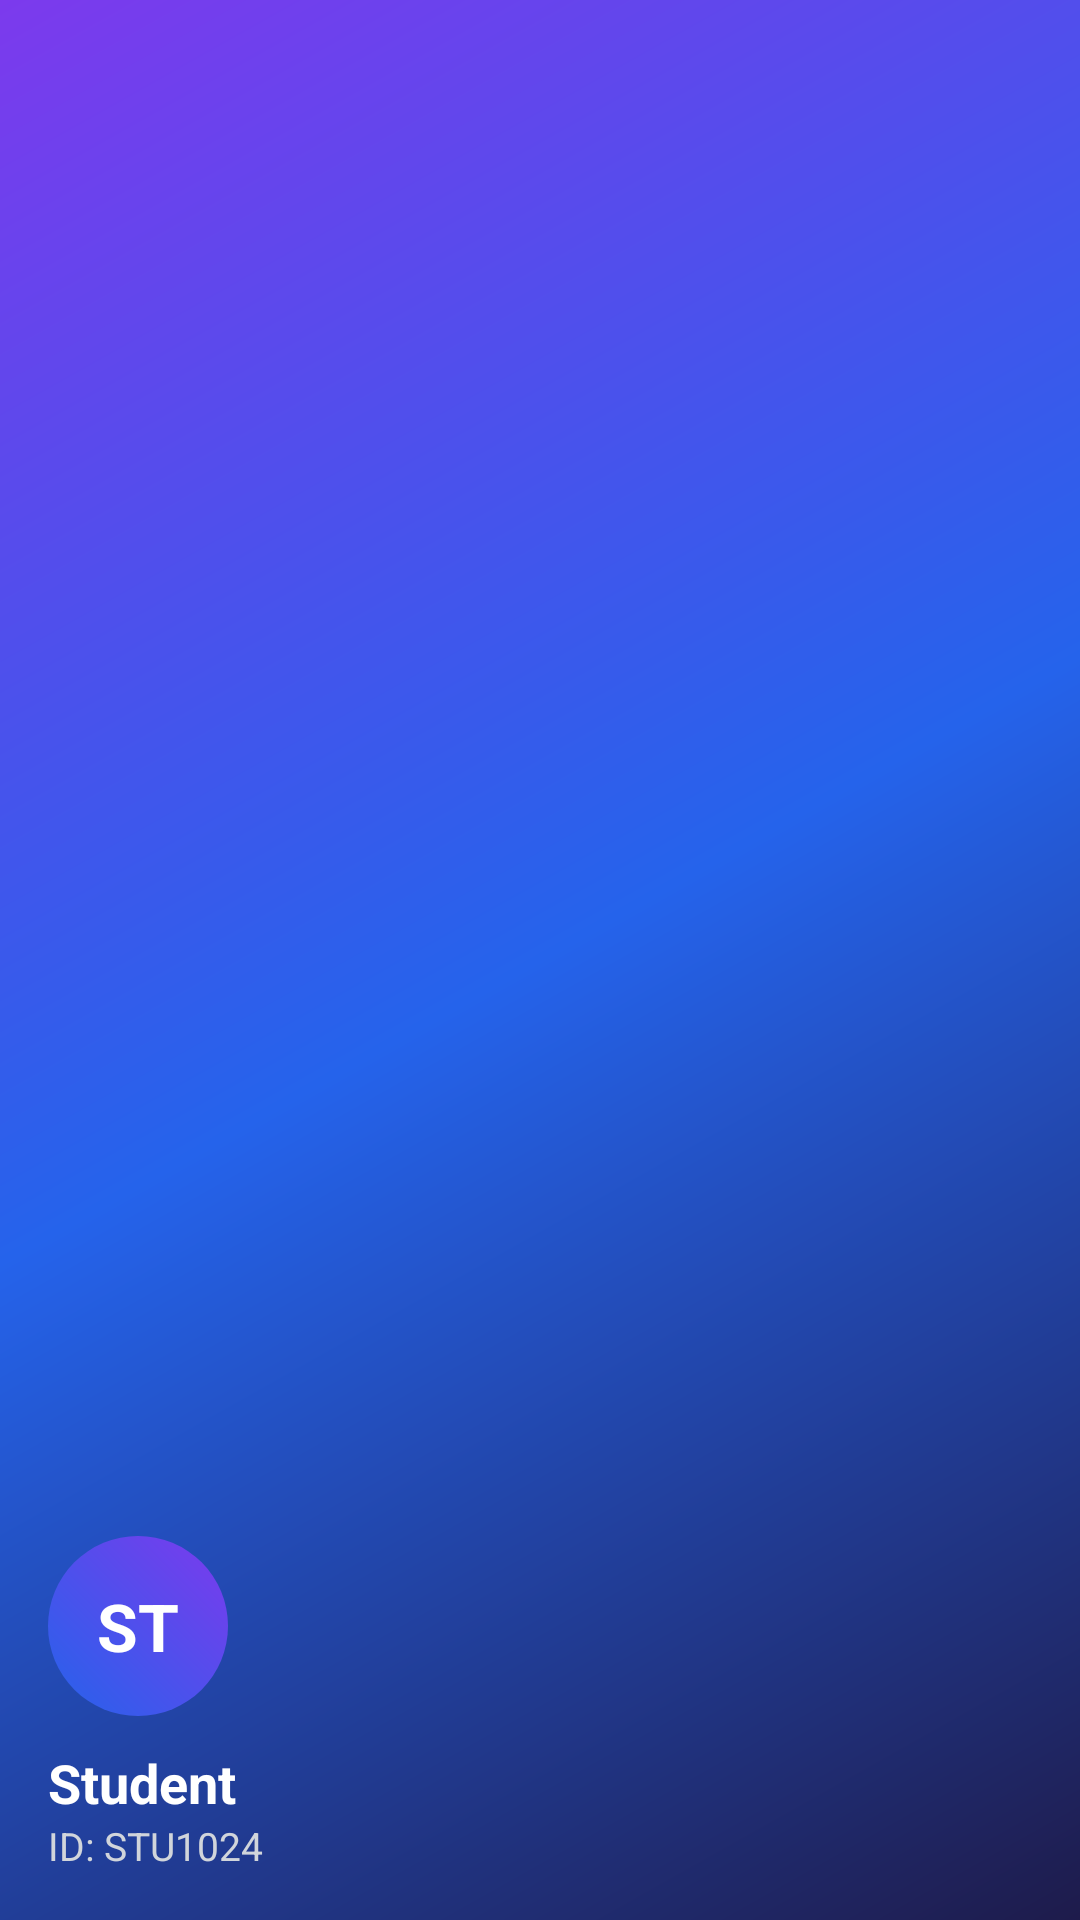

Android layout source for this screen:
<!-- AndroidManifest.xml: application theme Theme.HostelManagement -->
<!-- res/layout/nav_header_main.xml -->
<?xml version="1.0" encoding="utf-8"?>
<LinearLayout xmlns:android="http://schemas.android.com/apk/res/android"
    android:layout_width="match_parent"
    android:layout_height="176dp"
    android:background="@drawable/bg_gradient_header"
    android:gravity="bottom"
    android:orientation="vertical"
    android:padding="16dp"
    android:theme="@style/ThemeOverlay.AppCompat.Dark">

    <FrameLayout
        android:layout_width="60dp"
        android:layout_height="60dp"
        android:background="@drawable/bg_avatar_circle">

        <TextView
            android:id="@+id/tvNavInitials"
            android:layout_width="wrap_content"
            android:layout_height="wrap_content"
            android:layout_gravity="center"
            android:text="ST"
            android:textColor="@color/white"
            android:textSize="22sp"
            android:textStyle="bold" />
    </FrameLayout>

    <TextView
        android:id="@+id/tvNavStudentName"
        android:layout_width="match_parent"
        android:layout_height="wrap_content"
        android:layout_marginTop="10dp"
        android:text="Student"
        android:textAppearance="@style/TextAppearance.AppCompat.Body1"
        android:textColor="@color/white"
        android:textSize="18sp"
        android:textStyle="bold" />

    <TextView
        android:id="@+id/tvNavStudentId"
        android:layout_width="wrap_content"
        android:layout_height="wrap_content"
        android:text="ID: STU1024"
        android:textColor="#D1D5DB"
        android:textSize="13sp" />

</LinearLayout>
<!-- resources referenced by this layout -->
<resources>
  <color name="white">#FFFFFF</color>
  <!-- drawable bg_avatar_circle (drawable) -->
  <?xml version="1.0" encoding="utf-8"?>
  <shape xmlns:android="http://schemas.android.com/apk/res/android"
      android:shape="oval">
      <gradient
          android:angle="45"
          android:startColor="@color/primary"
          android:endColor="@color/purple_primary" />
  </shape>
  <!-- drawable bg_gradient_header (drawable) -->
  <?xml version="1.0" encoding="utf-8"?>
  <shape xmlns:android="http://schemas.android.com/apk/res/android"
      android:shape="rectangle">
      <gradient
          android:angle="135"
          android:startColor="#1E1B4B"
          android:centerColor="#2563EB"
          android:endColor="#7C3AED"
          android:type="linear" />
  </shape>
  <style name="Theme.HostelManagement" parent="Theme.MaterialComponents.DayNight.NoActionBar">
          
          <item name="colorPrimary">@color/primary</item>
          <item name="colorPrimaryVariant">@color/primary_dark</item>
          <item name="colorOnPrimary">@color/white</item>
          
          <item name="colorSecondary">@color/purple_primary</item>
          <item name="colorSecondaryVariant">@color/purple_dark</item>
          <item name="colorOnSecondary">@color/white</item>
          
          <item name="android:statusBarColor">@color/surface_header</item>
          <item name="android:windowLightStatusBar">false</item>
          
          <item name="android:windowBackground">@color/background</item>
      </style>
  <color name="primary">#2563EB</color>
  <color name="purple_primary">#7C3AED</color>
  <color name="primary_dark">#1D4ED8</color>
  <color name="purple_dark">#6D28D9</color>
  <color name="surface_header">#1E1B4B</color>
  <color name="background">#F8FAFC</color>
</resources>
